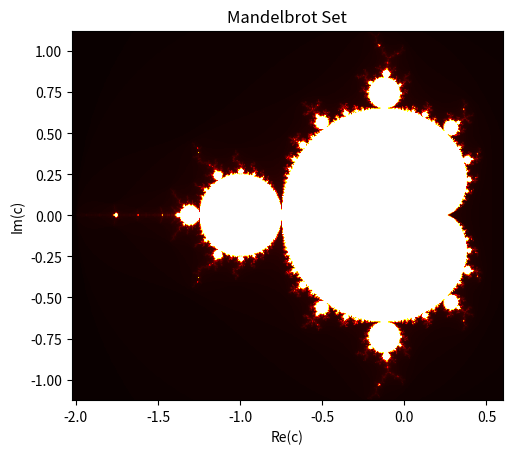

Here is the Python script that generated this plot:
import numpy as np 
import matplotlib.pyplot as plt 

class MandelbrotSet:
    
    def __init__(self, size_of_x, size_of_y, max_iterations):
        self.size_x = size_of_x
        self.size_y = size_of_y
        self.max_ite = max_iterations
    
    # This is used to calculate the mantelbrot set and displaying
    # it in a graph
    def calculate_Man_set(self):
        x_points = np.linspace(-2.025,0.6, self.size_x)
        y_points = np.linspace(-1.125,1.125, self.size_y)
        result = np.zeros((self.size_x, self.size_y), dtype=int)
        
        x_coord, y_coord = np.meshgrid(x_points, y_points)
        grid = x_coord + 1j*y_coord
        
        for i in range(self.size_x):
            for j in range(self.size_y):
                z = 0.0j 
                for k in range(self.max_ite):
                    if abs(z) <= 2:
                        z = z*z + grid[j,i]
                        result[j,i] = k+1
                    else:
                        result[j,i] = k+1
                        break

        plt.imshow(result, cmap='hot', extent = (-2.025, 0.6, -1.125, 1.125))
        plt.xlabel('Re(c)')
        plt.ylabel('Im(c)')
        plt.title('Mandelbrot Set')
        plt.show()


#END CLASS


# This will start the simulation
def main():
    size_of_x = 500 # these determines the size of the graph and the quality 
    size_of_y = 500
    max_iterations = 255


    man_set1 = MandelbrotSet(size_of_x, size_of_y, max_iterations)
    MandelbrotSet.calculate_Man_set(man_set1)
#END main()

#This is used to make the program run automatically without any arguments 
if __name__ == "__main__":
    main()
